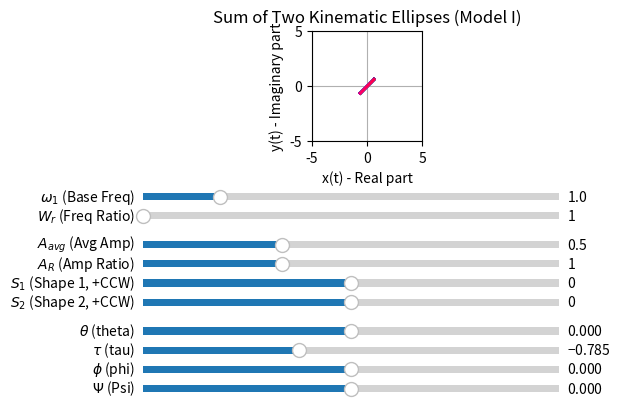

This figure's Python source:
import numpy as np
import matplotlib.pyplot as plt
from matplotlib.widgets import Slider
from matplotlib.collections import LineCollection # Import LineCollection

# --- 1. Define the Ellipse Calculation Function (Model A Renderer) ---
# This function is unchanged. It renders the ellipse based on the
# 8 fundamental "Model A" parameters.

def calculate_ellipse(t, Ar, Al, phi_r, phi_l, omega):
    """
    Calculates the ellipse coordinates based on the given parameters.
    z(t) = Ar * e^(-i(ωt + φr)) + Al * e^(+i(ωt + φl))
    
    x(t) = Ar*cos(ωt + φr) + Al*cos(ωt + φl)
    y(t) = -Ar*sin(ωt + φr) + Al*sin(ωt + φl)
    """
    
    # Calculate the two angle components
    theta_r = omega * t + phi_r
    theta_l = omega * t + phi_l
    
    # Calculate x and y based on the real and imaginary parts
    x = Ar * np.cos(theta_r) + Al * np.cos(theta_l)
    y = -Ar * np.sin(theta_r) + Al * np.sin(theta_l)
    
    return x, y

# --- 2. Set up the Plot ---

# Create a time/angle vector.
t = np.linspace(0, 10 * 2 * np.pi, 2000)

# --- Initial parameter values (Model I - 10 Parameters) ---
# Frequencies
initial_omega_1 = 1.0
initial_W_r = 1.0       # Frequency Ratio (omega_2 / omega_1)

# Amplitudes
initial_A_avg = 0.5     # Average Amplitude
initial_A_R = 1.0       # Amplitude Ratio (A2 / A1)
initial_S1 = 0.0        # Shape 1 (S = (Al - Ar) / (Al + Ar), +1 = CCW)
initial_S2 = 0.0        # Shape 2

# Phases
initial_theta = 0.0
initial_tau = -np.pi / 4.0 # Makes E1 internal phase diff (phi_l1 - phi_r1) = pi/2
initial_phi = 0.0
initial_Psi = 0.0

# Create the figure and the main plot axes
# We use subplot_adjust to make room for 10 sliders
fig, ax = plt.subplots()
plt.subplots_adjust(left=0.1, bottom=0.65) # More bottom space for 10 sliders

# --- Calculate initial Model A parameters for the first plot ---

# Get initial Model I values
omega_1 = initial_omega_1
W_r = initial_W_r
A_avg = initial_A_avg
A_R = initial_A_R
S1 = initial_S1
S2 = initial_S2
theta = initial_theta
tau = initial_tau
phi = initial_phi
Psi = initial_Psi

# --- Model I -> Model A Conversion ---
# Frequencies (Model A)
omega_2 = W_r * omega_1

# Intermediate Amplitudes
# Add a small epsilon to denominator to avoid division by zero if A_R = -1
denominator = 1.0 + A_R
if np.abs(denominator) < 1e-6: denominator = 1e-6 # Safety guard
    
A1 = (2.0 * A_avg) / denominator
A2 = (2.0 * A_R * A_avg) / denominator

# Amplitudes (Model A)
# SIGN FLIP APPLIED HERE: Ar is proportional to (1 - S), Al is proportional to (1 + S)
Ar1 = (A1 / 2.0) * (1.0 - S1) # Clockwise (Right) component
Al1 = (A1 / 2.0) * (1.0 + S1) # Counter-Clockwise (Left) component
Ar2 = (A2 / 2.0) * (1.0 - S2)
Al2 = (A2 / 2.0) * (1.0 + S2)

# Phases (Model A)
phi_r1 = tau + Psi
phi_l1 = Psi - tau
phi_r2 = (tau + theta) + (phi + W_r * Psi)
phi_l2 = (phi + W_r * Psi) - (tau + theta)

# --- End Conversion ---

x1, y1 = calculate_ellipse(t, Ar1, Al1, phi_r1, phi_l1, omega_1)
x2, y2 = calculate_ellipse(t, Ar2, Al2, phi_r2, phi_l2, omega_2)

x_total = x1 + x2
y_total = y1 + y2


# --- Plot the initial summed ellipse using LineCollection ---
points = np.array([x_total, y_total]).T.reshape(-1, 1, 2)
segments = np.concatenate([points[:-1], points[1:]], axis=1)

lc = LineCollection(segments, cmap='hsv', norm=plt.Normalize(t.min(), t.max()))
lc.set_array(t[1:])
lc.set_linewidth(2)
ax.add_collection(lc)

ax.set_xlabel('x(t) - Real part')
ax.set_ylabel('y(t) - Imaginary part')
ax.set_title('Sum of Two Kinematic Ellipses (Model I)')
ax.grid(True)
ax.set_aspect('equal', adjustable='box')

# --- Set fixed axes limits ---
ax.set_xlim(-5, 5)
ax.set_ylim(-5, 5)

# --- 3. Create the UI Sliders (10 Sliders Total) ---

# Define axes for the 10 sliders [left, bottom, width, height]
# Stacked in 3 groups: Frequencies, Amplitudes, Phases
v_pos = 0.52 # Starting vertical position
v_step = 0.04 # Vertical step for each slider

# Frequencies (2)
ax_omega_1 = plt.axes([0.15, v_pos, 0.65, 0.03])
ax_W_r = plt.axes([0.15, v_pos - v_step, 0.65, 0.03])

# Amplitudes (4)
v_pos -= (2 * v_step + 0.02) # Add gap
ax_A_avg = plt.axes([0.15, v_pos, 0.65, 0.03])
ax_A_R = plt.axes([0.15, v_pos - v_step, 0.65, 0.03])
ax_S1 = plt.axes([0.15, v_pos - 2*v_step, 0.65, 0.03])
ax_S2 = plt.axes([0.15, v_pos - 3*v_step, 0.65, 0.03])

# Phases (4)
v_pos -= (4 * v_step + 0.02) # Add gap
ax_theta = plt.axes([0.15, v_pos, 0.65, 0.03])
ax_tau = plt.axes([0.15, v_pos - v_step, 0.65, 0.03])
ax_phi = plt.axes([0.15, v_pos - 2*v_step, 0.65, 0.03])
ax_Psi = plt.axes([0.15, v_pos - 3*v_step, 0.65, 0.03])


# Create Slider objects
# Frequencies
slider_omega_1 = Slider(ax=ax_omega_1, label='$\omega_1$ (Base Freq)', valmin=0.1, valmax=5.0, valinit=initial_omega_1, valstep=0.1)
slider_W_r = Slider(ax=ax_W_r, label='$W_r$ (Freq Ratio)', valmin=1.0, valmax=5.0, valinit=initial_W_r, valstep=0.5) 

# Amplitudes
slider_A_avg = Slider(ax=ax_A_avg, label='$A_{avg}$ (Avg Amp)', valmin=0.0, valmax=1.5, valinit=initial_A_avg) 
slider_A_R = Slider(ax=ax_A_R, label='$A_R$ (Amp Ratio)', valmin=0.0, valmax=3.0, valinit=initial_A_R) 
slider_S1 = Slider(ax=ax_S1, label='$S_1$ (Shape 1, +CCW)', valmin=-1.0, valmax=1.0, valinit=initial_S1)
slider_S2 = Slider(ax=ax_S2, label='$S_2$ (Shape 2, +CCW)', valmin=-1.0, valmax=1.0, valinit=initial_S2)

# Phases (Angles in Radians)
slider_theta = Slider(ax=ax_theta, label=r'$\theta$ (theta)', valmin=-np.pi, valmax=np.pi, valinit=initial_theta)
slider_tau = Slider(ax=ax_tau, label=r'$\tau$ (tau)', valmin=-np.pi, valmax=np.pi, valinit=initial_tau)
slider_phi = Slider(ax=ax_phi, label=r'$\phi$ (phi)', valmin=-np.pi, valmax=np.pi, valinit=initial_phi)
slider_Psi = Slider(ax=ax_Psi, label=r'$\Psi$ (Psi)', valmin=-np.pi, valmax=np.pi, valinit=initial_Psi)


# --- 4. Define the Update Function ---
# This function runs every time a slider value is changed

def update(val):
    # Get current values from all 10 Model I sliders
    omega_1 = slider_omega_1.val
    W_r = slider_W_r.val
    
    A_avg = slider_A_avg.val
    A_R = slider_A_R.val
    S1 = slider_S1.val
    S2 = slider_S2.val
    
    theta = slider_theta.val
    tau = slider_tau.val
    phi = slider_phi.val
    Psi = slider_Psi.val

    # --- 4a. Model I -> Model A Conversion ---
    
    # Frequencies (Model A)
    omega_2 = W_r * omega_1
    
    # Intermediate Amplitudes
    # Add a small epsilon to denominator to avoid division by zero if A_R = -1
    denominator = 1.0 + A_R
    if np.abs(denominator) < 1e-6: denominator = 1e-6 # Safety guard
        
    A1 = (2.0 * A_avg) / denominator
    A2 = (2.0 * A_R * A_avg) / denominator
    
    # Amplitudes (Model A)
    # SIGN FLIP APPLIED HERE: Positive S means larger Al (CCW) and smaller Ar (CW)
    Ar1 = (A1 / 2.0) * (1.0 - S1)
    Al1 = (A1 / 2.0) * (1.0 + S1)
    Ar2 = (A2 / 2.0) * (1.0 - S2)
    Al2 = (A2 / 2.0) * (1.0 + S2)
    
    # Phases (Model A)
    phi_r1 = tau + Psi
    phi_l1 = Psi - tau
    phi_r2 = (tau + theta) + (phi + W_r * Psi)
    phi_l2 = (phi + W_r * Psi) - (tau + theta)
    
    # --- 4b. Recalculate and Update Plot ---
    
    x1, y1 = calculate_ellipse(t, Ar1, Al1, phi_r1, phi_l1, omega_1)
    x2, y2 = calculate_ellipse(t, Ar2, Al2, phi_r2, phi_l2, omega_2)
    
    x_total = x1 + x2
    y_total = y1 + y2
    
    # --- Update the LineCollection ---
    points = np.array([x_total, y_total]).T.reshape(-1, 1, 2)
    segments = np.concatenate([points[:-1], points[1:]], axis=1)
    lc.set_segments(segments)
    
    # Redraw the canvas
    fig.canvas.draw_idle()

# --- 5. Connect Sliders to Update Function ---

slider_omega_1.on_changed(update)
slider_W_r.on_changed(update)

slider_A_avg.on_changed(update)
slider_A_R.on_changed(update)
slider_S1.on_changed(update)
slider_S2.on_changed(update)

slider_theta.on_changed(update)
slider_tau.on_changed(update)
slider_phi.on_changed(update)
slider_Psi.on_changed(update)


# --- 6. Show the Plot ---
plt.show()
